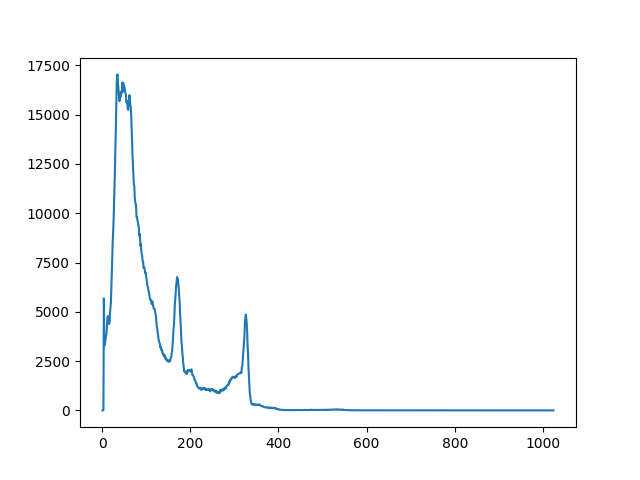

Data behind this chart, as committed beside it:
start_date, start_time, live_time, real_time, dead_time, channel, counts
09/11/2026, 01:56:38, 5400, 5419, 0.355, 1, 0
09/11/2026, 01:56:38, 5400, 5419, 0.355, 2, 0
09/11/2026, 01:56:38, 5400, 5419, 0.355, 3, 2
09/11/2026, 01:56:38, 5400, 5419, 0.355, 4, 5684
09/11/2026, 01:56:38, 5400, 5419, 0.355, 5, 3278
09/11/2026, 01:56:38, 5400, 5419, 0.355, 6, 3520
09/11/2026, 01:56:38, 5400, 5419, 0.355, 7, 3452
09/11/2026, 01:56:38, 5400, 5419, 0.355, 8, 3641
09/11/2026, 01:56:38, 5400, 5419, 0.355, 9, 3802
09/11/2026, 01:56:38, 5400, 5419, 0.355, 10, 3884
09/11/2026, 01:56:38, 5400, 5419, 0.355, 11, 4326
09/11/2026, 01:56:38, 5400, 5419, 0.355, 12, 4684
09/11/2026, 01:56:38, 5400, 5419, 0.355, 13, 4783
09/11/2026, 01:56:38, 5400, 5419, 0.355, 14, 4560
09/11/2026, 01:56:38, 5400, 5419, 0.355, 15, 4428
09/11/2026, 01:56:38, 5400, 5419, 0.355, 16, 4385
09/11/2026, 01:56:38, 5400, 5419, 0.355, 17, 4472
09/11/2026, 01:56:38, 5400, 5419, 0.355, 18, 4981
09/11/2026, 01:56:38, 5400, 5419, 0.355, 19, 5215
09/11/2026, 01:56:38, 5400, 5419, 0.355, 20, 5481
09/11/2026, 01:56:38, 5400, 5419, 0.355, 21, 6195
09/11/2026, 01:56:38, 5400, 5419, 0.355, 22, 6978
09/11/2026, 01:56:38, 5400, 5419, 0.355, 23, 7738
09/11/2026, 01:56:38, 5400, 5419, 0.355, 24, 8543
09/11/2026, 01:56:38, 5400, 5419, 0.355, 25, 9004
09/11/2026, 01:56:38, 5400, 5419, 0.355, 26, 9588
09/11/2026, 01:56:38, 5400, 5419, 0.355, 27, 10426
09/11/2026, 01:56:38, 5400, 5419, 0.355, 28, 11287
09/11/2026, 01:56:38, 5400, 5419, 0.355, 29, 12057
09/11/2026, 01:56:38, 5400, 5419, 0.355, 30, 13225
09/11/2026, 01:56:38, 5400, 5419, 0.355, 31, 14077
09/11/2026, 01:56:38, 5400, 5419, 0.355, 32, 15384
09/11/2026, 01:56:38, 5400, 5419, 0.355, 33, 16504
09/11/2026, 01:56:38, 5400, 5419, 0.355, 34, 16938
09/11/2026, 01:56:38, 5400, 5419, 0.355, 35, 17041
09/11/2026, 01:56:38, 5400, 5419, 0.355, 36, 16563
09/11/2026, 01:56:38, 5400, 5419, 0.355, 37, 16363
09/11/2026, 01:56:38, 5400, 5419, 0.355, 38, 16044
09/11/2026, 01:56:38, 5400, 5419, 0.355, 39, 15681
09/11/2026, 01:56:38, 5400, 5419, 0.355, 40, 15706
09/11/2026, 01:56:38, 5400, 5419, 0.355, 41, 16059
09/11/2026, 01:56:38, 5400, 5419, 0.355, 42, 15907
09/11/2026, 01:56:38, 5400, 5419, 0.355, 43, 16180
09/11/2026, 01:56:38, 5400, 5419, 0.355, 44, 16148
09/11/2026, 01:56:38, 5400, 5419, 0.355, 45, 16093
09/11/2026, 01:56:38, 5400, 5419, 0.355, 46, 16633
09/11/2026, 01:56:38, 5400, 5419, 0.355, 47, 16162
09/11/2026, 01:56:38, 5400, 5419, 0.355, 48, 16598
09/11/2026, 01:56:38, 5400, 5419, 0.355, 49, 16331
09/11/2026, 01:56:38, 5400, 5419, 0.355, 50, 16447
09/11/2026, 01:56:38, 5400, 5419, 0.355, 51, 16338
09/11/2026, 01:56:38, 5400, 5419, 0.355, 52, 16229
09/11/2026, 01:56:38, 5400, 5419, 0.355, 53, 16065
09/11/2026, 01:56:38, 5400, 5419, 0.355, 54, 16018
09/11/2026, 01:56:38, 5400, 5419, 0.355, 55, 15623
09/11/2026, 01:56:38, 5400, 5419, 0.355, 56, 15649
09/11/2026, 01:56:38, 5400, 5419, 0.355, 57, 15679
09/11/2026, 01:56:38, 5400, 5419, 0.355, 58, 15303
09/11/2026, 01:56:38, 5400, 5419, 0.355, 59, 15241
09/11/2026, 01:56:38, 5400, 5419, 0.355, 60, 15541
... 964 more rows
